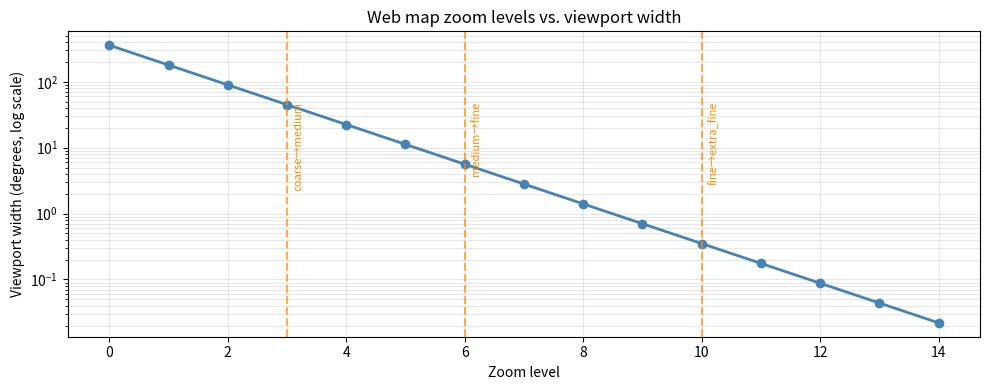
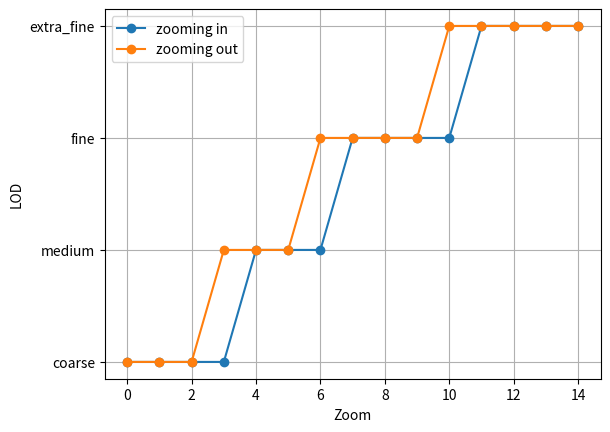

Reproduce these figures in Python, in order.
import matplotlib.pyplot as plt

# Approximate viewport width in degrees at each zoom level (for a standard display)
# At zoom 0 the full world is visible; each +1 zoom halves the width
zoom_levels = list(range(0, 15))
viewport_widths = [360 / (2 ** z) for z in zoom_levels]

fig, ax = plt.subplots(figsize=(10, 4))
ax.semilogy(zoom_levels, viewport_widths, 'o-', color='steelblue', linewidth=2)
ax.set_xlabel('Zoom level')
ax.set_ylabel('Viewport width (degrees, log scale)')
ax.set_title('Web map zoom levels vs. viewport width')
ax.grid(True, which='both', alpha=0.3)

# Mark our LOD boundaries
for z, label in [(3, 'coarse→medium'), (6, 'medium→fine'), (10, 'fine→extra_fine')]:
    ax.axvline(z, color='darkorange', linewidth=1.5, linestyle='--', alpha=0.7)
    ax.text(z + 0.1, 50, label, rotation=90, fontsize=8, color='darkorange', va='top')

plt.tight_layout()
plt.show()

def get_lod(zoom):
    """
    Return the LOD level name for a given zoom level.
    """
    if zoom <= 3:
        return "coarse"
    elif zoom <= 6:
        return "medium"
    elif zoom <= 10:
        return "fine"
    else:
        return "extra_fine"

# Verify the mapping
print(f"{'Zoom':>6}  {'LOD Level':<12}")
print("-" * 22)
for z in range(0, 15):
    print(f"{z:>6}  {get_lod(z):<12}")

def get_lod_with_hysteresis(zoom, current_lod):
    """
    Return the LOD level for a zoom, with hysteresis to prevent flicker.
    Switch up at a higher threshold than switching down.
    """
    # Upgrade thresholds (zoom in — switch to more detail)
    if current_lod == "coarse"     and zoom >= 4:  return "medium"
    if current_lod == "medium"     and zoom >= 7:  return "fine"
    if current_lod == "fine"       and zoom >= 11: return "extra_fine"

    # Downgrade thresholds (zoom out — switch to less detail)
    if current_lod == "extra_fine" and zoom <= 9:  return "fine"
    if current_lod == "fine"       and zoom <= 5:  return "medium"
    if current_lod == "medium"     and zoom <= 2:  return "coarse"

    # No change needed
    return current_lod

# Simulate zooming in from 0 to 14, then back out
print("=== Zooming IN ===")
lod = "coarse"
for z in range(0, 15):
    new_lod = get_lod_with_hysteresis(z, lod)
    changed = " <- switch" if new_lod != lod else ""
    lod = new_lod
    print(f"  zoom {z:>2}  {lod:<12}{changed}")

print()
print("=== Zooming OUT ===")
lod = "extra_fine"
for z in range(14, -1, -1):
    new_lod = get_lod_with_hysteresis(z, lod)
    changed = " <- switch" if new_lod != lod else ""
    lod = new_lod
    print(f"  zoom {z:>2}  {lod:<12}{changed}")

import math

def get_lod_safe(zoom, current_lod=None):
    """
    Get the LOD for a zoom level.
    Handles float zoom values and optionally applies hysteresis.
    """
    z = int(math.floor(zoom))
    if current_lod is not None:
        return get_lod_with_hysteresis(z, current_lod)
    return get_lod(z)

# Test with float zoom values
for z in [3.0, 3.5, 3.9, 4.0, 6.99, 7.01]:
    print(f"  zoom {z:.2f}  →  {get_lod_safe(z)}")

# Refactor get_lod_with_hysteresis to accept a thresholds parameter
# Example structure:
# thresholds = {
#     "coarse":     {"up_at": 4},
#     "medium":     {"up_at": 7,  "down_at": 2},
#     "fine":       {"up_at": 11, "down_at": 5},
#     "extra_fine": {             "down_at": 9},
# }
# Your code here

thresholds = {
    "coarse": {"up_at": 4},
    "medium": {"up_at": 7, "down_at": 2},
    "fine": {"up_at": 11, "down_at": 5},
    "extra_fine": {"down_at": 9},
}

def get_lod_with_hysteresis_config(zoom, current_lod, thresholds=thresholds):
    if current_lod == "coarse" and zoom >= thresholds["coarse"]["up_at"]:
        return "medium"
    if current_lod == "medium":
        if zoom <= thresholds["medium"]["down_at"]:
            return "coarse"
        if zoom >= thresholds["medium"]["up_at"]:
            return "fine"
    if current_lod == "fine":
        if zoom <= thresholds["fine"]["down_at"]:
            return "medium"
        if zoom >= thresholds["fine"]["up_at"]:
            return "extra_fine"
    if current_lod == "extra_fine" and zoom <= thresholds["extra_fine"]["down_at"]:
        return "fine"
    return current_lod


# Plot zoom-in vs zoom-out LOD trajectories to show the hysteresis band
# Your code here

import matplotlib.pyplot as plt

lod_to_num = {"coarse": 0, "medium": 1, "fine": 2, "extra_fine": 3}
zooms_in = list(range(0, 15))
current = "coarse"
in_levels = []
for z in zooms_in:
    current = get_lod_with_hysteresis_config(z, current)
    in_levels.append(lod_to_num[current])

zooms_out = list(range(14, -1, -1))
current = "extra_fine"
out_levels = []
for z in zooms_out:
    current = get_lod_with_hysteresis_config(z, current)
    out_levels.append(lod_to_num[current])

plt.plot(zooms_in, in_levels, marker="o", label="zooming in")
plt.plot(zooms_out, out_levels, marker="o", label="zooming out")
plt.yticks([0, 1, 2, 3], ["coarse", "medium", "fine", "extra_fine"])
plt.xlabel("Zoom")
plt.ylabel("LOD")
plt.legend()
plt.grid(True)
plt.show()
